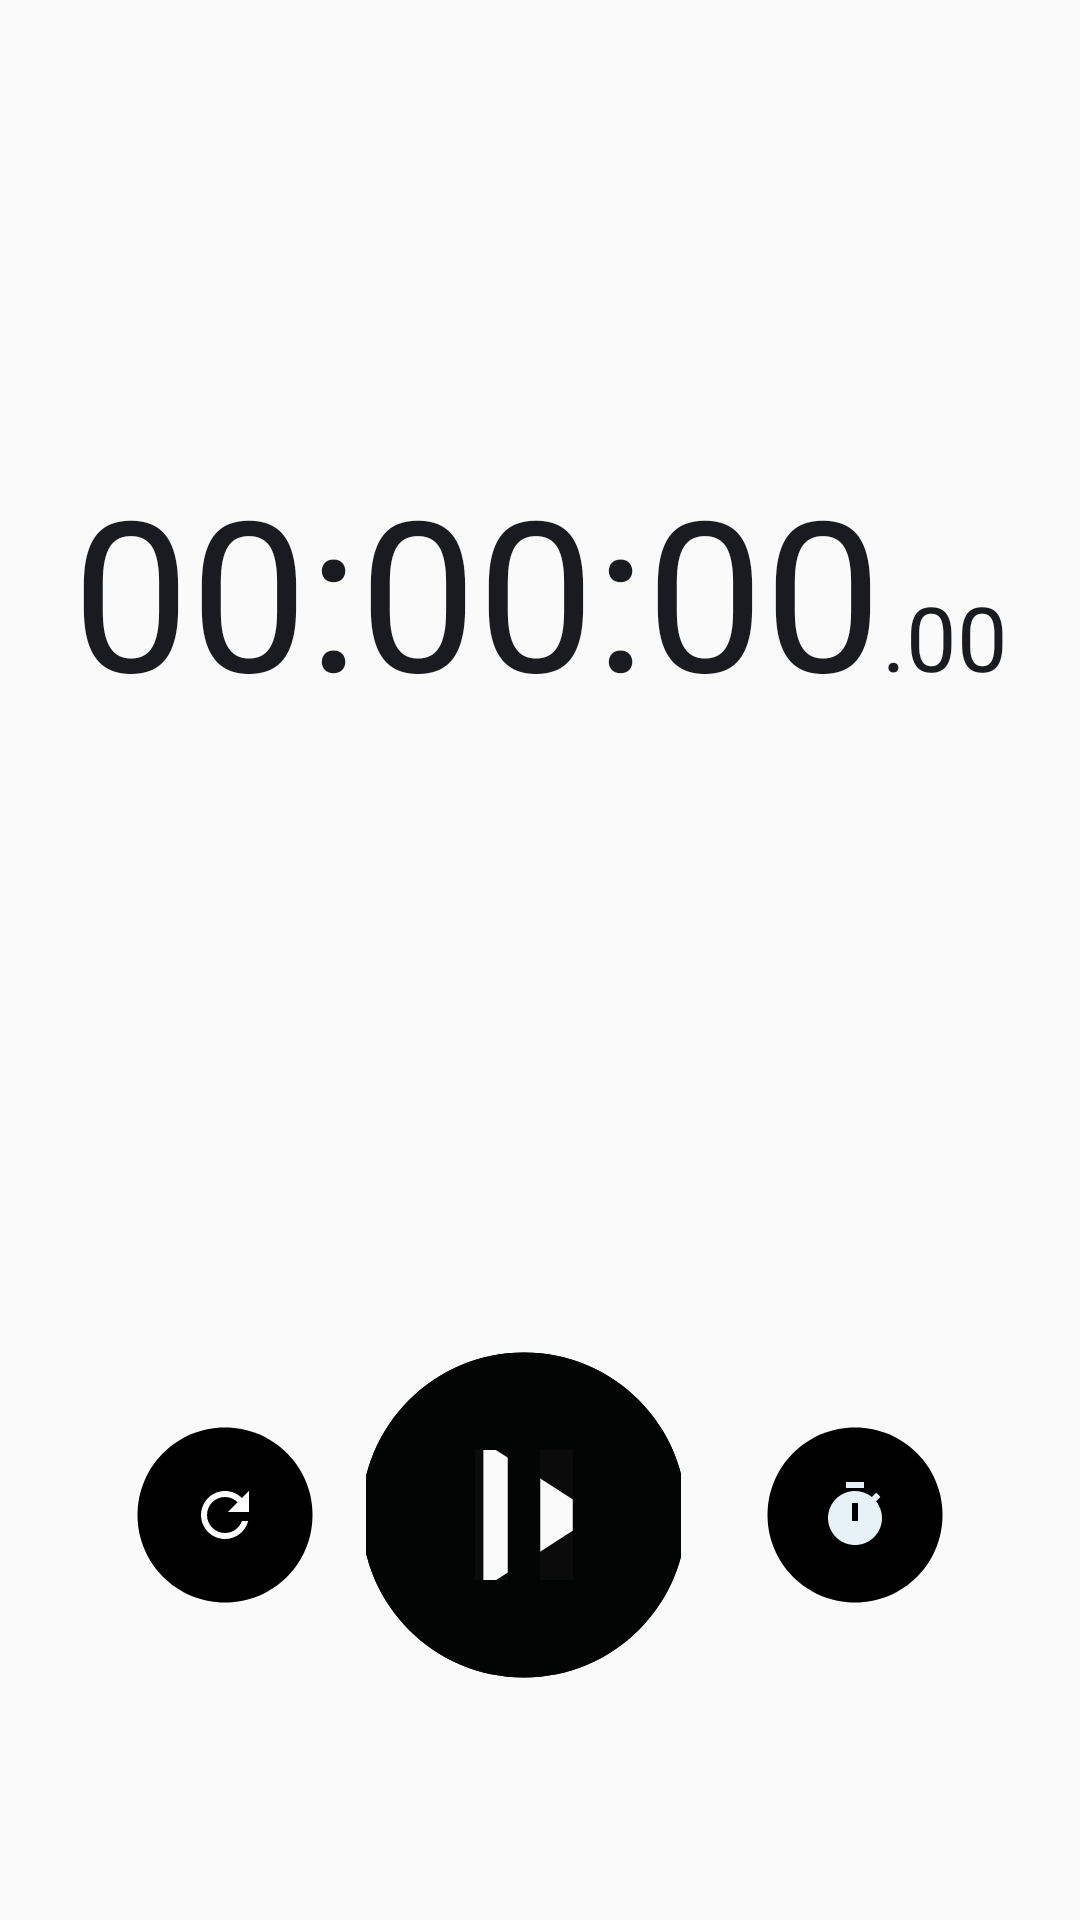

Reconstruct the res/layout file that produces this screen, plus the resources it refers to.
<!-- AndroidManifest.xml: application theme Theme.AlarmApp -->
<!-- res/layout/fragment_stopwatch.xml -->
<?xml version="1.0" encoding="utf-8"?>
<RelativeLayout xmlns:android="http://schemas.android.com/apk/res/android"
    xmlns:app="http://schemas.android.com/apk/res-auto"
    xmlns:tools="http://schemas.android.com/tools"
    android:layout_width="match_parent"
    android:layout_height="match_parent"

    tools:context=".ui.StopwatchFragment">

    

    <LinearLayout
        android:layout_width="match_parent"
        android:layout_height="wrap_content"
        android:orientation="horizontal"
        android:gravity="center_horizontal"
        >
        <TextView
            android:id="@+id/textView"
            android:layout_width="wrap_content"
            android:layout_height="wrap_content"
            android:layout_centerHorizontal="true"
            android:layout_marginTop="150dp"
            android:text="00:00:00"
            android:textColor="@color/bg_item"
            android:textSize="70dp" />
        <TextView
            android:id="@+id/milisView"
            android:layout_width="wrap_content"
            android:layout_height="wrap_content"
            android:layout_centerHorizontal="true"
            android:layout_marginTop="150dp"
            android:text=".00"
            android:textColor="@color/bg_item"
            android:textSize="30dp" />
    </LinearLayout>


    <LinearLayout
        android:layout_width="match_parent"
        android:layout_height="250dp"
        android:layout_marginTop="260dp">

        <androidx.core.widget.NestedScrollView
            android:layout_width="match_parent"
            android:layout_height="wrap_content">

            <LinearLayout
                android:id="@+id/container"
                android:layout_width="match_parent"
                android:layout_height="wrap_content"
                android:orientation="vertical"
                ></LinearLayout>
        </androidx.core.widget.NestedScrollView>
    </LinearLayout>

    <ImageButton
        android:id="@+id/btn_reset"
        android:layout_width="70dp"
        android:layout_height="70dp"
        android:layout_alignParentStart="true"
        android:layout_alignParentBottom="true"
        android:layout_marginStart="40dp"
        android:layout_marginTop="70dp"
        android:layout_marginBottom="100dp"
        android:background="@drawable/ic_circle"
        android:src="@drawable/ic_baseline_refresh_24" />

    <ImageButton
        android:id="@+id/btn_run"
        android:layout_width="wrap_content"
        android:layout_height="wrap_content"
        android:layout_alignParentStart="true"
        android:layout_alignParentEnd="true"
        android:layout_alignParentBottom="true"
        android:layout_marginStart="122dp"
        android:layout_marginTop="70dp"
        android:layout_marginEnd="133dp"
        android:layout_marginBottom="70dp"
        android:background="#00000000"
        android:src="@drawable/ic_run"
        />

    <ImageButton
        android:id="@+id/btn_pause"
        android:layout_width="wrap_content"
        android:layout_height="wrap_content"
        android:layout_alignParentStart="true"
        android:layout_alignParentEnd="true"
        android:layout_alignParentBottom="true"
        android:layout_marginStart="122dp"
        android:layout_marginTop="70dp"
        android:layout_marginEnd="133dp"
        android:layout_marginBottom="70dp"
        android:background="#00000000"
        android:src="@drawable/ic_pause" />


    <ImageButton
        android:id="@+id/btn_lap"
        android:layout_width="70dp"
        android:layout_height="70dp"
        android:layout_alignParentEnd="true"
        android:layout_alignParentBottom="true"
        android:layout_marginTop="70dp"
        android:layout_marginEnd="40dp"
        android:layout_marginBottom="100dp"
        android:background="@drawable/ic_circle"
        android:src="@drawable/ic_stopwatch"/>


</RelativeLayout>
<!-- resources referenced by this layout -->
<resources>
  <color name="bg_item">#1a1b21</color>
  <!-- drawable ic_baseline_refresh_24 (drawable) -->
  <vector android:height="24dp" android:tint="@color/bg_view"
      android:viewportHeight="24" android:viewportWidth="24"
      android:width="24dp" xmlns:android="http://schemas.android.com/apk/res/android">
      <path android:fillColor="@android:color/white" android:pathData="M17.65,6.35C16.2,4.9 14.21,4 12,4c-4.42,0 -7.99,3.58 -7.99,8s3.57,8 7.99,8c3.73,0 6.84,-2.55 7.73,-6h-2.08c-0.82,2.33 -3.04,4 -5.65,4 -3.31,0 -6,-2.69 -6,-6s2.69,-6 6,-6c1.66,0 3.14,0.69 4.22,1.78L13,11h7V4l-2.35,2.35z"/>
  </vector>
  <!-- drawable ic_circle (drawable) -->
  <vector android:height="70dp" android:tint="@color/black"
      android:viewportHeight="24" android:viewportWidth="24"
      android:width="70dp" xmlns:android="http://schemas.android.com/apk/res/android">
      <path android:fillColor="@android:color/white" android:pathData="M12,2C6.47,2 2,6.47 2,12s4.47,10 10,10 10,-4.47 10,-10S17.53,2 12,2z"/>
  </vector>
  <!-- drawable ic_pause (drawable) -->
  <vector android:height="130dp" android:tint="#030404"
      android:viewportHeight="24" android:viewportWidth="24"
      android:width="130dp" xmlns:android="http://schemas.android.com/apk/res/android">
      <path android:fillColor="@color/Minosa" android:pathData="M12,2C6.48,2 2,6.48 2,12s4.48,10 10,10s10,-4.48 10,-10S17.52,2 12,2zM11,16H9V8h2V16zM15,16h-2V8h2V16z"/>
  </vector>
  <!-- drawable ic_run (drawable) -->
  <vector android:height="130dp" android:tint="#0B0B0B"
      android:viewportHeight="24" android:viewportWidth="24"
      android:width="130dp" xmlns:android="http://schemas.android.com/apk/res/android">
      <path android:fillColor="@color/md_theme_light_secondary" android:pathData="M12,2C6.48,2 2,6.48 2,12s4.48,10 10,10s10,-4.48 10,-10S17.52,2 12,2zM9.5,16.5v-9l7,4.5L9.5,16.5z"/>
  </vector>
  <!-- drawable ic_stopwatch (drawable) -->
  <vector android:height="24dp" android:tint="@color/babyblue"
      android:viewportHeight="24" android:viewportWidth="24"
      android:width="24dp" xmlns:android="http://schemas.android.com/apk/res/android">
      <path android:fillColor="@android:color/white" android:pathData="M9,1h6v2h-6z"/>
      <path android:fillColor="@android:color/white" android:pathData="M19.03,7.39l1.42,-1.42c-0.43,-0.51 -0.9,-0.99 -1.41,-1.41l-1.42,1.42C16.07,4.74 14.12,4 12,4c-4.97,0 -9,4.03 -9,9c0,4.97 4.02,9 9,9s9,-4.03 9,-9C21,10.88 20.26,8.93 19.03,7.39zM13,14h-2V8h2V14z"/>
  </vector>
  <style name="Theme.AlarmApp" parent="Theme.AppCompat.DayNight.NoActionBar">
          
          <item name="colorPrimary">@color/purple_500</item>
          <item name="colorPrimaryVariant">@color/purple_700</item>
          <item name="colorOnPrimary">@color/white</item>
          
          <item name="colorSecondary">@color/teal_200</item>
          <item name="colorSecondaryVariant">@color/teal_700</item>
          <item name="colorOnSecondary">@color/black</item>
          
          <item name="android:statusBarColor">@color/blueWake</item>
          
      </style>
  <color name="bg_view">#FFFFFF</color>
  <color name="black">#FF000000</color>
  <color name="Minosa">#FCECA5</color>
  <color name="md_theme_light_secondary">#665A6E</color>
  <color name="babyblue">#E7F2F8</color>
  <color name="purple_500">#FF6200EE</color>
  <color name="purple_700">#FF3700B3</color>
  <color name="white">#FFFFFFFF</color>
  <color name="teal_200">#FF03DAC5</color>
  <color name="teal_700">#FF018786</color>
  <color name="blueWake">#152746</color>
</resources>
